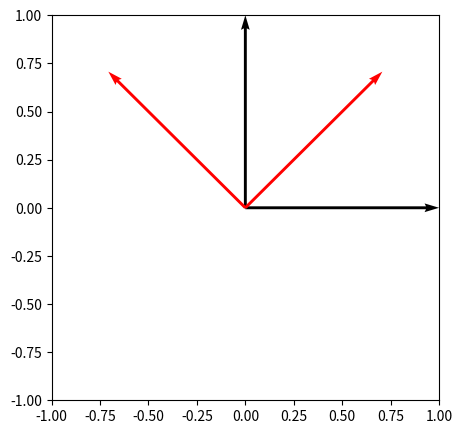

The script that saved this image:
# -*- coding: utf-8 -*-
"""
Created on Tue Jun 18 16:52:19 2019

[redacted]
"""
import numpy as np
from numpy.linalg import inv

#Assignment: Hermitian Matrices using Python
def twobytwo(a, b, c, d):
    #MatrixInv= (1/(a*d - c*b))*np.array([[a, -b],[-c, d]])
    Matrix = np.matrix([[a, b],[c, d]])
    Herm=Matrix.getH()
    Sym = np.array([[a, c],[b,d]])
 
    if Matrix[0,0] == Herm[0,0] and Matrix[0,1] == Herm[0,1]:
        e=1;
    else: 
        e=0;
    if Matrix[1,0] == Herm[1,0] and Matrix[1,1] == Herm[1,1]:
        f=1;
    else:
        f=0;
    if e==1 and f ==1:
        print("Herm")
        #print ("isa Hermitian")
    if Matrix[0,0] == Sym[0,0] and Matrix[0,1] == Sym[0,1]:
        g=1;
    else: 
        g=0;
    if Matrix[1,0] == Sym[1,0] and Matrix[1,1] == Sym[1,1]:
        h=1;
    else:
        h=0;
    if g ==1 & h ==1:
        print("sym")
    #if Sym == Matrix: 
        #print("isa Symmetric")
    return Matrix
print()

#Assignment: Unitary Matrices using Python

def twobytwo2(a, b, c, d):
    #MatrixInv= (1/(a*d - c*b))*np.array([[a, -b],[-c, d]])
    Matrix2 = np.matrix([[a, b],[c, d]])
    MatR= Matrix2.round(decimals=6)
    Inv = inv(Matrix2)
    InvR = Inv.round(decimals=6)
    Trans=np.matrix([[a,c],[b,d]])
    TransR= Trans.round(decimals=6)
    Uni= Matrix2.getH()
    UniR=Uni.round(decimals=6)
    
    print(MatR)
    print()
    print(InvR)
    print()
    print(TransR)
    print()
    print(UniR)
 #involution Matrix2=Inv 
    if MatR[0,0] == InvR[0,0] and MatR[0,1] == InvR[0,1]:
        e=1;
    else: 
        e=0;
    if MatR[1,0] == InvR[1,0] and MatR[1,1] == InvR[1,1]:
        f=1;
    else:
        f=0;
    if e==1 and f ==1:
        print("Involution")
        #print ("isa Hermitian")
    if TransR[0,0] == InvR[0,0] and TransR[0,1] == InvR[0,1]:
        g=1;
    else: 
        g=0;
    if TransR[1,0] == InvR[1,0] and TransR[1,1] == InvR[1,1]:
        h=1;
    else:
        h=0;
    if g ==1 & h ==1:
        print("Orthogonal")
    if UniR[0,0] == InvR[0,0] and UniR[0,1] == InvR[0,1]:
        i=1;
    else: 
        i=0;
    if UniR[1,0] == InvR[1,0] and UniR[1,1] == InvR[1,1]:
        j=1;
    else:
        j=0;
    if i ==1 & j ==1:
        print("Unitary")
    #if Sym == Matrix: 
        #print("isa Symmetric")
    return MatR

Y1=twobytwo2(0,-1j, 1j,0)
print()
S1=twobytwo2(1,0,0,1j)
print()
x1=1/np.sqrt(2)
H1=twobytwo2(x1, x1, x1, -x1)
print()
Q1=twobytwo2(x1, x1, 1j*x1, -1j*x1)
print()


#Assignment: Rotation Matrices using Python

angle=45
theta=angle*(np.pi/180)
#Rot=np.matrix([[np.cos(theta), -np.sin(theta)],[np.sin(theta), np.cos(theta)]])
R1=twobytwo2(np.cos(theta), -np.sin(theta), np.sin(theta), np.cos(theta))

V_ket = np.array([[0],[1]])
H_ket = np.array([[1],[0]])
H_ket2 = np.matmul(R1,H_ket)
V_ket2 = np.matmul(R1,V_ket)
print(H_ket)
import matplotlib.pyplot as plt
originx=0
originy=0
V_polar = np.array([[originx, originy, V_ket[0,0], V_ket[1,0]]])
H_polar = np.array([[originx, originy, H_ket[0,0], H_ket[1,0]]])
V_polar2 = np.array([[originx, originy, V_ket2[0,0], V_ket2[1,0]]])
H_polar2 = np.array([[originx, originy, H_ket2[0,0], H_ket2[1,0]]])

X, Y, U, V = zip(*V_polar)
X1, Y1, U1, V1 = zip(*H_polar)
X2, Y2, U2, V2 = zip(*V_polar2)
X3, Y3, U3, V3 = zip(*H_polar2)

plt.figure(figsize=(5,5))
ax = plt.gca()
ax.quiver(X, Y, U, V, angles='xy', scale_units='xy', scale=1, color='k')
ax.quiver(X1, Y1, U1, V1, angles='xy', scale_units='xy', scale=1, color='k')
ax.quiver(X2, Y2, U2, V2, angles='xy', scale_units='xy', scale=1, color='r')
ax.quiver(X3, Y3, U3, V3, angles='xy', scale_units='xy', scale=1, color='r')

ax.set_xlim([-1, 1])
ax.set_ylim([-1, 1])

plt.draw()
plt.show()



